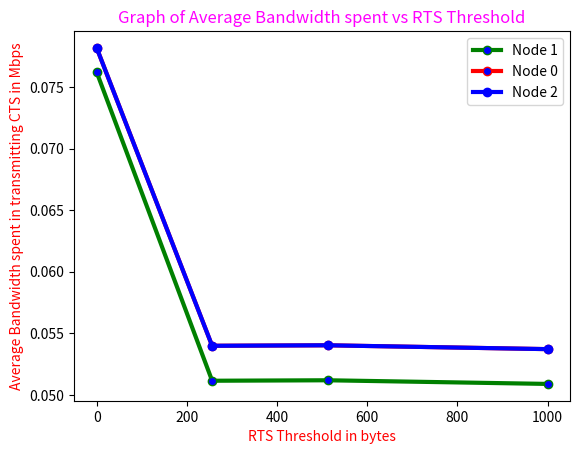

Reproduce this figure in Python.
import matplotlib.pyplot as plt
x = [0,256,512,1000]
y = [0.0762158203125,0.051141357421875,0.0511798095703125,0.0508831787109375]
y2 = [0.0781903076171875,0.0539825439453125,0.05402313232421875,0.05371002197265625]
y3 = [0.0781866455078125,0.0539825439453125,0.05402313232421875,0.05371002197265625]
# plotting the points
plt.plot(x, y, color='green',linewidth = 3,
         marker='o', markerfacecolor='blue', markersize=6, label='Node 1')
plt.plot(x, y2, color='red',linewidth = 3,
         marker='o', markerfacecolor='blue', markersize=6, label='Node 0')
plt.plot(x, y3, color='blue',linewidth = 3,
         marker='o', markerfacecolor='blue', markersize=6, label='Node 2')
plt.xlabel('RTS Threshold in bytes',color="red")
plt.ylabel('Average Bandwidth spent in transmitting CTS in Mbps',color="red")
plt.title('Graph of Average Bandwidth spent vs RTS Threshold',color="magenta")
plt.legend()
plt.show()